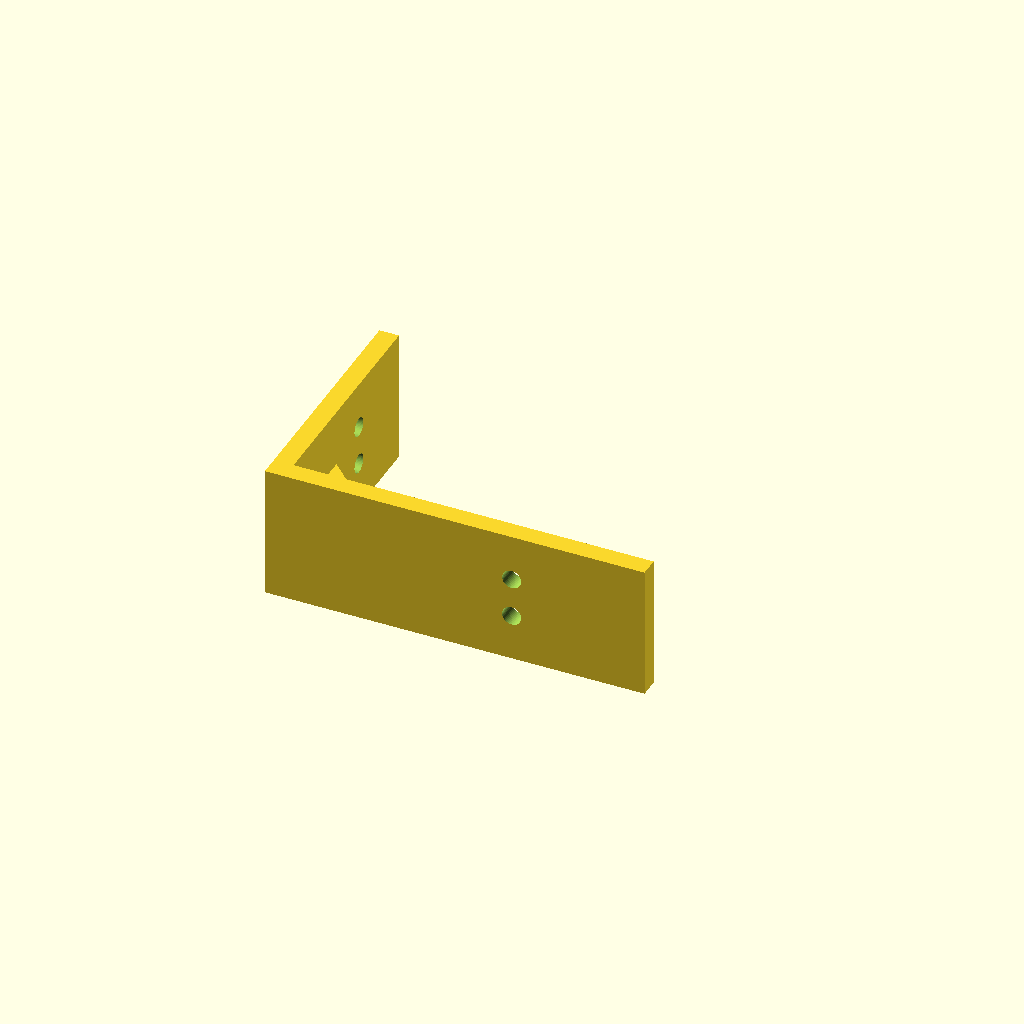
Cell 1: rendered with the file's own defaults.
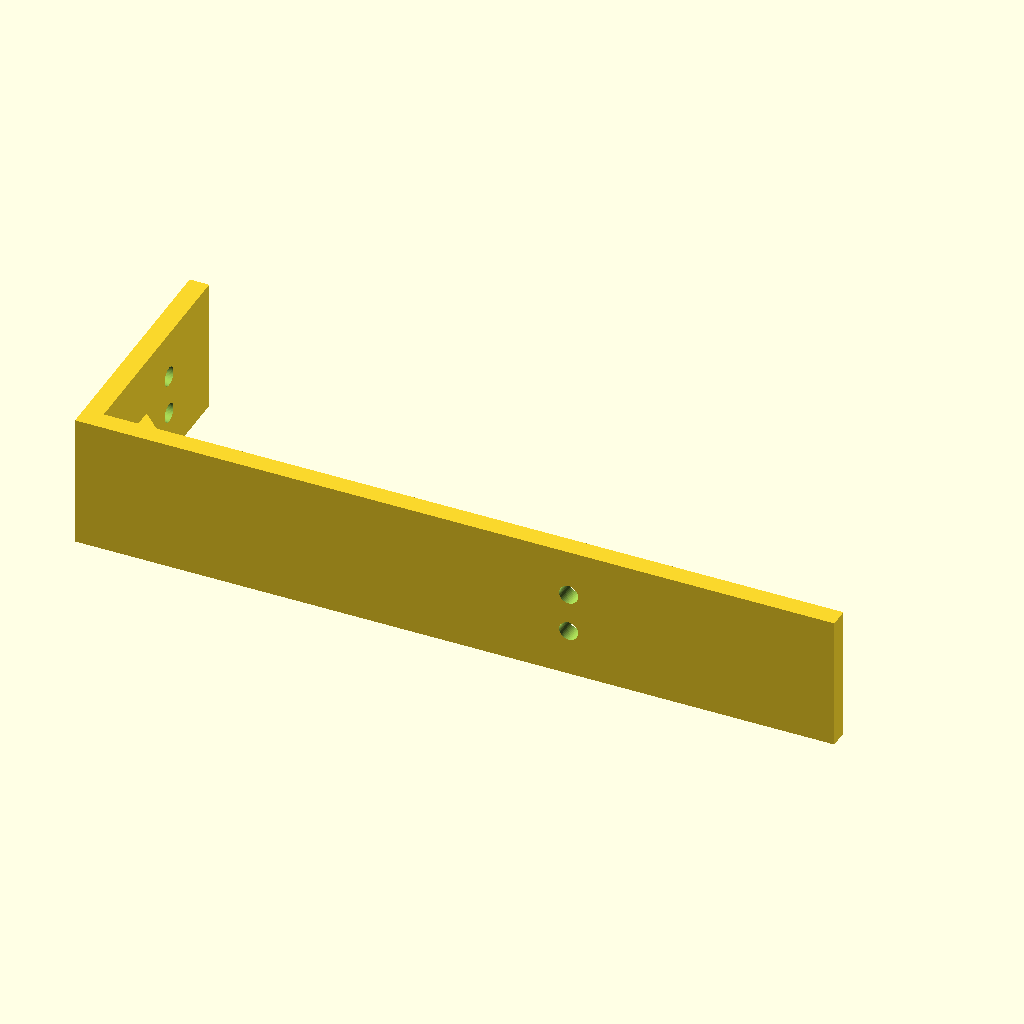
Cell 2 — part_width set to 136, the other parameters unchanged.
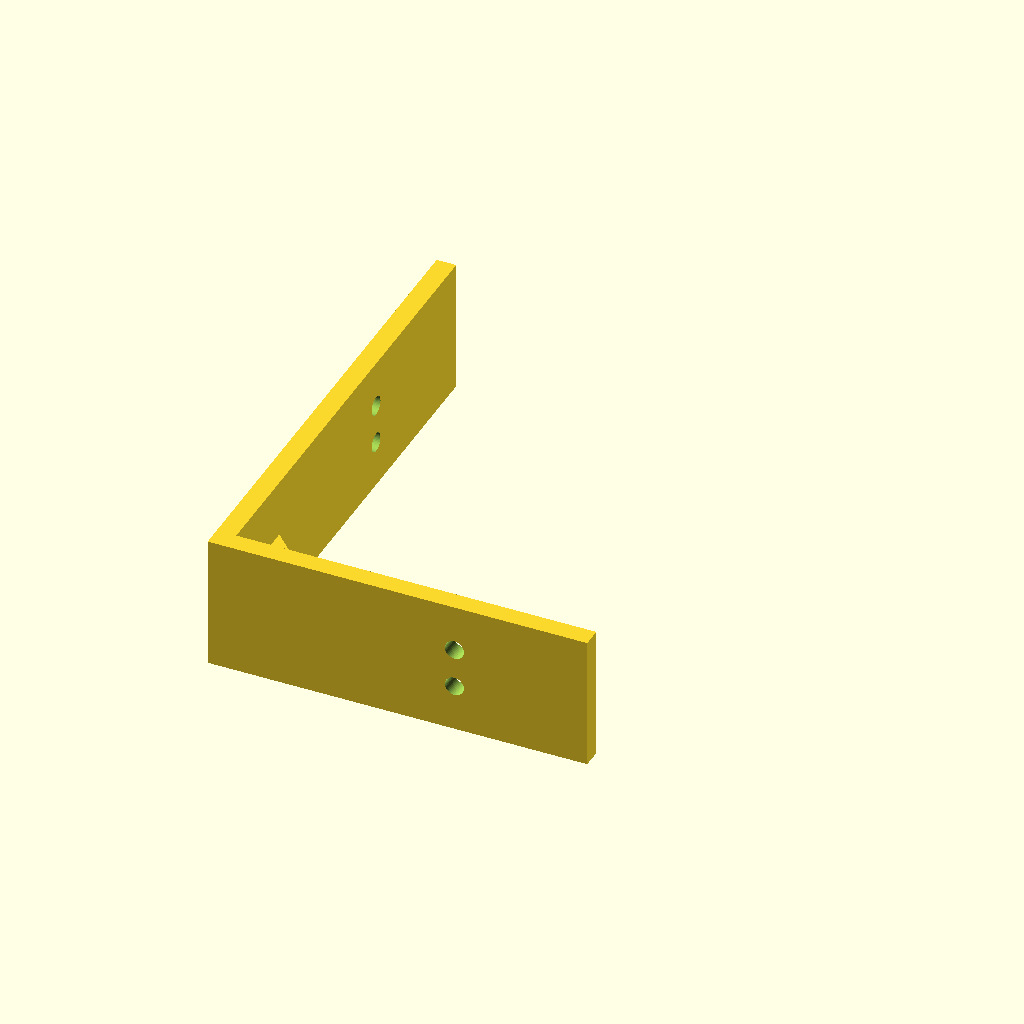
Cell 3 — part_depth set to 88, the other parameters unchanged.
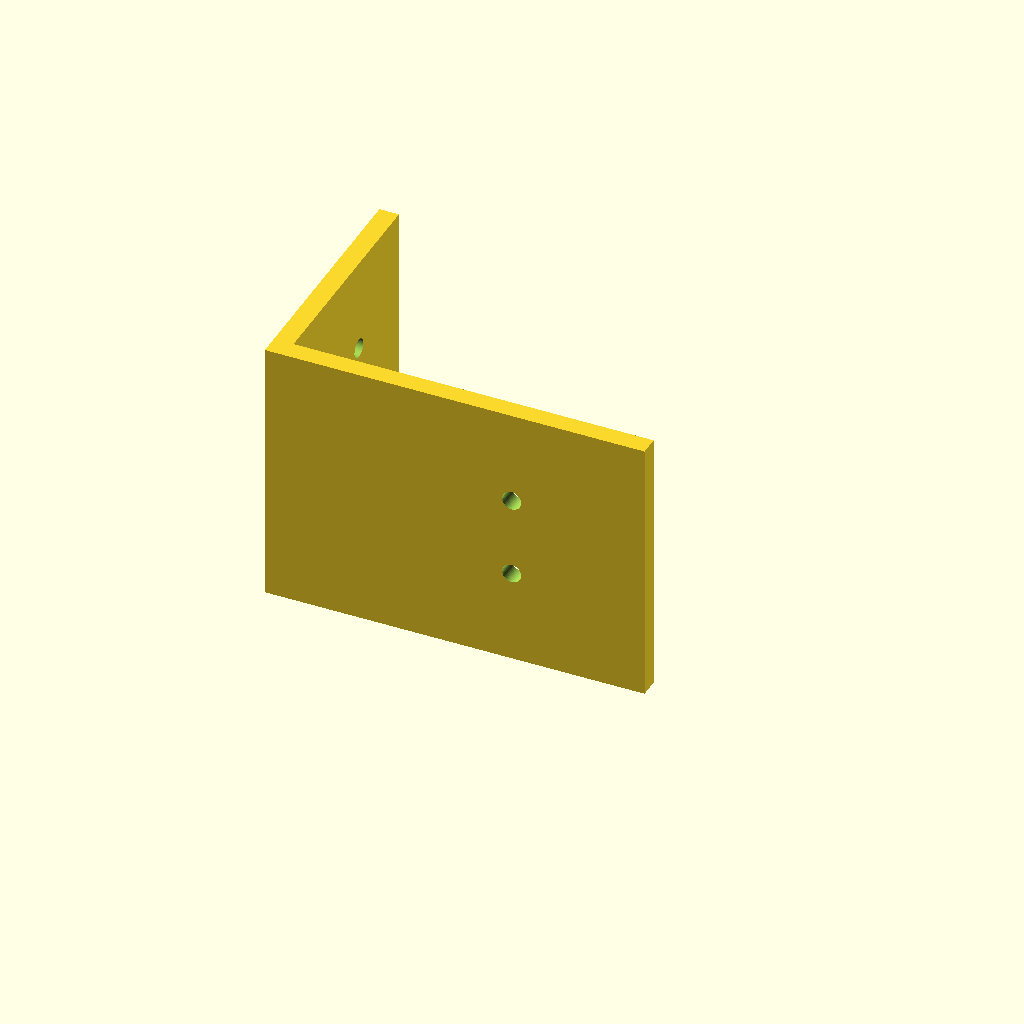
Cell 4: the same model with part_height = 48.
One fixed orthographic camera (rotation 55°, 0°, 25°; colour scheme Cornfield) for every cell.
The OpenSCAD source (data/samples/bladeless-air-purifier/parts/control-bezel-pod.scad):
// ============================================================================
// Get Me An Alt — Parametric OpenSCAD Module
// Part: PRT-09 — Front PWM Dial Bezel & Harness Retention Clips (×2) (control-bezel-pod)
// Function: Mounts user speed knob and air-quality sensor on the front neck.
// Target Bounding Box (mm): [68, 44, 24]
// Print Material: PLA+ | Min Wall: >= 1.6mm | Tolerance: 0.2mm
// ============================================================================
$fn = 48;
part_width = 68;
part_depth = 44;
part_height = 24;
wall_thickness = 3;
floor_thickness = 3;
corner_radius = 4;
tolerance = 0.2;
m3_clearance_d = 3.4; // M3 screw clearance hole (3.0mm + 2*0.2mm)

module rounded_rect_prism(w, d, h, r) {
  cr = max(0.5, min(r, min(w, d) / 2 - 0.1));
  linear_extrude(height = h)
    offset(r = cr)
      offset(r = -cr)
        square([w, d], center = true);
}

module part_control_bezel_pod() {
  t = 3.5;
  translate([-part_width / 2, -part_depth / 2, 0])
  difference() {
    union() {
      // Horizontal leg A
      cube([part_width, t, part_height]);
      // Vertical leg B
      cube([t, part_depth, part_height]);
      // Corner gusset rib
      translate([0, 0, part_height * 0.5 - t * 0.5])
        linear_extrude(height = t)
          polygon(points = [[t, t], [min(part_width * 0.55, 20), t], [t, min(part_depth * 0.55, 20)]]);
    }
    // M3 mounting holes on leg A
    translate([part_width * 0.65, t + 1, part_height * 0.35])
      rotate([90, 0, 0]) cylinder(h = t + 2, d = m3_clearance_d);
    translate([part_width * 0.65, t + 1, part_height * 0.65])
      rotate([90, 0, 0]) cylinder(h = t + 2, d = m3_clearance_d);
    // M3 mounting holes on leg B
    translate([-1, part_depth * 0.65, part_height * 0.35])
      rotate([0, 90, 0]) cylinder(h = t + 2, d = m3_clearance_d);
    translate([-1, part_depth * 0.65, part_height * 0.65])
      rotate([0, 90, 0]) cylinder(h = t + 2, d = m3_clearance_d);
  }
}

part_control_bezel_pod();
Customizer parameters (derived from the source; name, type, default, range or options):
part_width: number, default 68
part_depth: number, default 44
part_height: number, default 24
wall_thickness: number, default 3
floor_thickness: number, default 3
corner_radius: number, default 4
tolerance: number, default 0.2
m3_clearance_d: number, default 3.4
